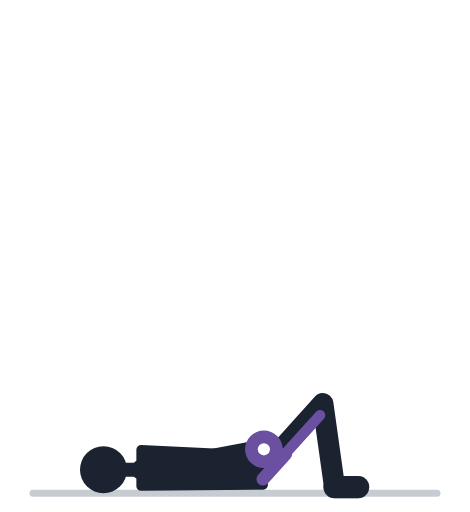
t = 0.00 s
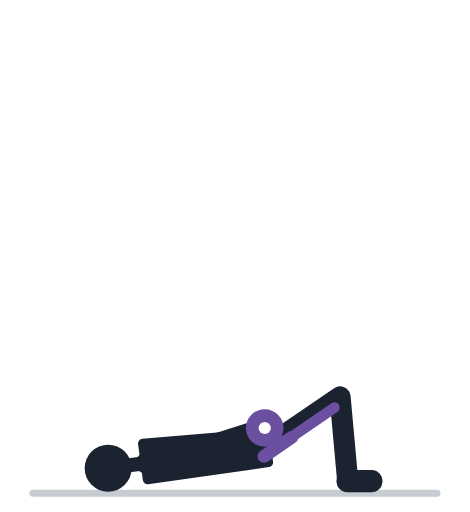
t = 0.57 s
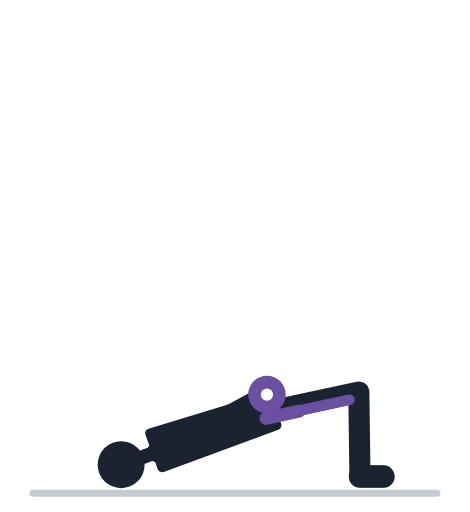
t = 1.13 s
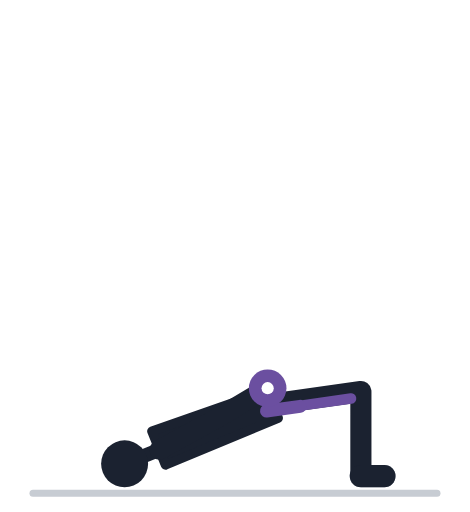
t = 1.70 s
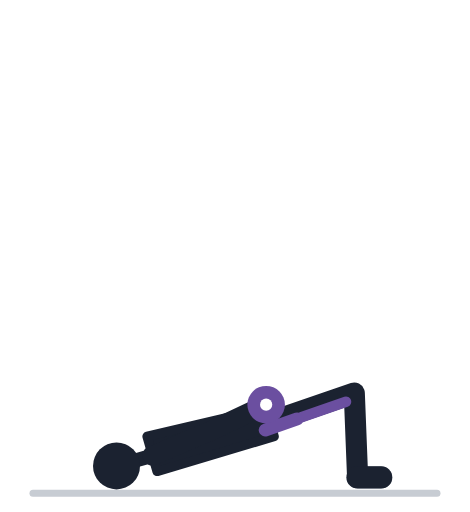
t = 2.27 s
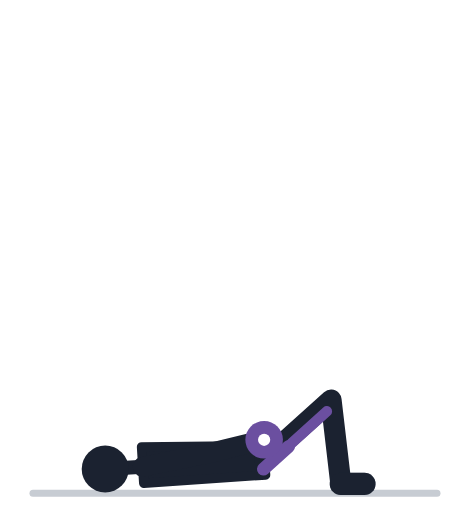
t = 2.83 s

The animated SVG that drew these frames (rendered in a browser with its animation timeline set to each time). Animation: 35 SMIL elements (animate=35); one cycle of 3.40 s, repeats indefinitely.

<svg xmlns="http://www.w3.org/2000/svg" viewBox="0 -18 200 218" role="img"><title>Ягодичный мост с гантелью: анимация</title><line x1="14" y1="192" x2="186" y2="192" stroke="#C7CCD3" stroke-width="3" stroke-linecap="round"/><polyline points="112.0,182.0 137.4,153.8 142.4,189.4" fill="none" stroke="#9AA2AF" stroke-width="8" stroke-linecap="round" stroke-linejoin="round"><animate attributeName="points" values="112.0,182.0 137.4,153.8 142.4,189.4;112.1,181.5 137.8,153.6 142.8,189.2;112.3,180.1 139.0,153.1 143.7,188.8;112.6,177.9 140.8,152.4 145.0,188.1;113.0,175.0 142.9,151.6 146.7,187.4;113.5,171.6 145.3,150.8 148.4,186.7;114.0,168.0 147.6,150.2 150.1,186.1;114.5,164.4 149.5,149.6 151.4,185.6;115.0,161.0 151.1,149.3 152.4,185.2;115.4,158.1 152.3,149.0 153.0,185.0;115.7,155.9 153.1,148.8 153.4,184.8;115.9,154.5 153.5,148.7 153.6,184.7;116.0,154.0 153.6,148.7 153.6,184.7;116.0,154.0 153.6,148.7 153.6,184.7;115.9,154.5 153.5,148.7 153.6,184.7;115.7,155.9 153.1,148.8 153.4,184.8;115.4,158.1 152.3,149.0 153.0,185.0;115.0,161.0 151.1,149.3 152.4,185.2;114.5,164.4 149.5,149.6 151.4,185.6;114.0,168.0 147.6,150.2 150.1,186.1;113.5,171.6 145.3,150.8 148.4,186.7;113.0,175.0 142.9,151.6 146.7,187.4;112.6,177.9 140.8,152.4 145.0,188.1;112.3,180.1 139.0,153.1 143.7,188.8;112.1,181.5 137.8,153.6 142.8,189.2;112.0,182.0 137.4,153.8 142.4,189.4;112.0,182.0 137.4,153.8 142.4,189.4" keyTimes="0.000;0.035;0.070;0.105;0.140;0.175;0.210;0.245;0.280;0.315;0.350;0.385;0.420;0.520;0.555;0.590;0.625;0.660;0.695;0.730;0.765;0.800;0.835;0.870;0.905;0.940;1.000" dur="3.4s" repeatCount="indefinite" /></polyline><line x1="142.4" y1="189.4" x2="152.4" y2="189.4" stroke="#9AA2AF" stroke-width="9.5" stroke-linecap="round"><animate attributeName="x1" values="142.4;142.8;143.7;145.0;146.7;148.4;150.1;151.4;152.4;153.0;153.4;153.6;153.6;153.6;153.6;153.4;153.0;152.4;151.4;150.1;148.4;146.7;145.0;143.7;142.8;142.4;142.4" keyTimes="0.000;0.035;0.070;0.105;0.140;0.175;0.210;0.245;0.280;0.315;0.350;0.385;0.420;0.520;0.555;0.590;0.625;0.660;0.695;0.730;0.765;0.800;0.835;0.870;0.905;0.940;1.000" dur="3.4s" repeatCount="indefinite" /><animate attributeName="y1" values="189.4;189.2;188.8;188.1;187.4;186.7;186.1;185.6;185.2;185.0;184.8;184.7;184.7;184.7;184.7;184.8;185.0;185.2;185.6;186.1;186.7;187.4;188.1;188.8;189.2;189.4;189.4" keyTimes="0.000;0.035;0.070;0.105;0.140;0.175;0.210;0.245;0.280;0.315;0.350;0.385;0.420;0.520;0.555;0.590;0.625;0.660;0.695;0.730;0.765;0.800;0.835;0.870;0.905;0.940;1.000" dur="3.4s" repeatCount="indefinite" /><animate attributeName="x2" values="152.4;152.8;153.7;155.0;156.7;158.4;160.1;161.4;162.4;163.0;163.4;163.6;163.6;163.6;163.6;163.4;163.0;162.4;161.4;160.1;158.4;156.7;155.0;153.7;152.8;152.4;152.4" keyTimes="0.000;0.035;0.070;0.105;0.140;0.175;0.210;0.245;0.280;0.315;0.350;0.385;0.420;0.520;0.555;0.590;0.625;0.660;0.695;0.730;0.765;0.800;0.835;0.870;0.905;0.940;1.000" dur="3.4s" repeatCount="indefinite" /><animate attributeName="y2" values="189.4;189.2;188.8;188.1;187.4;186.7;186.1;185.6;185.2;185.0;184.8;184.7;184.7;184.7;184.7;184.8;185.0;185.2;185.6;186.1;186.7;187.4;188.1;188.8;189.2;189.4;189.4" keyTimes="0.000;0.035;0.070;0.105;0.140;0.175;0.210;0.245;0.280;0.315;0.350;0.385;0.420;0.520;0.555;0.590;0.625;0.660;0.695;0.730;0.765;0.800;0.835;0.870;0.905;0.940;1.000" dur="3.4s" repeatCount="indefinite" /></line><polyline points="60.0,182.0 87.7,177.9 112.3,173.3" fill="none" stroke="#9AA2AF" stroke-width="7.5" stroke-linecap="round" stroke-linejoin="round"><animate attributeName="points" values="60.0,182.0 87.7,177.9 112.3,173.3;60.1,181.9 87.7,177.6 112.3,172.8;60.3,181.5 87.9,176.7 112.3,171.5;60.7,180.8 88.1,175.3 112.4,169.4;61.2,180.0 88.5,173.4 112.5,166.6;62.0,179.0 88.9,171.3 112.7,163.5;63.0,177.9 89.5,169.0 112.9,160.1;64.0,176.8 90.1,166.7 113.1,156.8;65.1,175.8 90.8,164.6 113.3,153.7;66.2,174.8 91.4,162.7 113.5,151.1;67.0,174.1 91.9,161.3 113.7,149.0;67.6,173.6 92.3,160.4 113.8,147.8;67.8,173.5 92.4,160.1 113.9,147.3;67.8,173.5 92.4,160.1 113.9,147.3;67.6,173.6 92.3,160.4 113.8,147.8;67.0,174.1 91.9,161.3 113.7,149.0;66.2,174.8 91.4,162.7 113.5,151.1;65.1,175.8 90.8,164.6 113.3,153.7;64.0,176.8 90.1,166.7 113.1,156.8;63.0,177.9 89.5,169.0 112.9,160.1;62.0,179.0 88.9,171.3 112.7,163.5;61.2,180.0 88.5,173.4 112.5,166.6;60.7,180.8 88.1,175.3 112.4,169.4;60.3,181.5 87.9,176.7 112.3,171.5;60.1,181.9 87.7,177.6 112.3,172.8;60.0,182.0 87.7,177.9 112.3,173.3;60.0,182.0 87.7,177.9 112.3,173.3" keyTimes="0.000;0.035;0.070;0.105;0.140;0.175;0.210;0.245;0.280;0.315;0.350;0.385;0.420;0.520;0.555;0.590;0.625;0.660;0.695;0.730;0.765;0.800;0.835;0.870;0.905;0.940;1.000" dur="3.4s" repeatCount="indefinite" /></polyline><circle cx="112.3" cy="173.3" r="4.6" fill="#9AA2AF"><animate attributeName="cx" values="112.3;112.3;112.3;112.4;112.5;112.7;112.9;113.1;113.3;113.5;113.7;113.8;113.9;113.9;113.8;113.7;113.5;113.3;113.1;112.9;112.7;112.5;112.4;112.3;112.3;112.3;112.3" keyTimes="0.000;0.035;0.070;0.105;0.140;0.175;0.210;0.245;0.280;0.315;0.350;0.385;0.420;0.520;0.555;0.590;0.625;0.660;0.695;0.730;0.765;0.800;0.835;0.870;0.905;0.940;1.000" dur="3.4s" repeatCount="indefinite" /><animate attributeName="cy" values="173.3;172.8;171.5;169.4;166.6;163.5;160.1;156.8;153.7;151.1;149.0;147.8;147.3;147.3;147.8;149.0;151.1;153.7;156.8;160.1;163.5;166.6;169.4;171.5;172.8;173.3;173.3" keyTimes="0.000;0.035;0.070;0.105;0.140;0.175;0.210;0.245;0.280;0.315;0.350;0.385;0.420;0.520;0.555;0.590;0.625;0.660;0.695;0.730;0.765;0.800;0.835;0.870;0.905;0.940;1.000" dur="3.4s" repeatCount="indefinite" /></circle><polygon points="112.0,176.0 60.0,173.5 60.0,189.0 112.0,188.5" fill="#1B2230" stroke="#1B2230" stroke-width="4" stroke-linejoin="round"><animate attributeName="points" values="112.0,176.0 60.0,173.5 60.0,189.0 112.0,188.5;112.0,175.5 60.0,173.4 60.1,188.9 112.1,188.0;112.1,174.1 60.1,173.0 60.5,188.5 112.4,186.6;112.2,171.9 60.2,172.3 61.1,187.8 113.0,184.4;112.4,169.0 60.4,171.5 61.9,187.0 113.6,181.5;112.6,165.7 60.8,170.6 63.0,185.9 114.4,178.1;112.9,162.1 61.3,169.6 64.3,184.8 115.2,174.4;113.1,158.6 62.0,168.6 65.7,183.6 116.1,170.7;113.3,155.2 62.7,167.6 67.1,182.5 116.8,167.2;113.5,152.4 63.4,166.8 68.4,181.5 117.5,164.3;113.6,150.3 64.1,166.1 69.5,180.7 118.0,162.0;113.7,148.9 64.5,165.7 70.2,180.1 118.3,160.5;113.8,148.4 64.6,165.6 70.4,180.0 118.4,160.0;113.8,148.4 64.6,165.6 70.4,180.0 118.4,160.0;113.7,148.9 64.5,165.7 70.2,180.1 118.3,160.5;113.6,150.3 64.1,166.1 69.5,180.7 118.0,162.0;113.5,152.4 63.4,166.8 68.4,181.5 117.5,164.3;113.3,155.2 62.7,167.6 67.1,182.5 116.8,167.2;113.1,158.6 62.0,168.6 65.7,183.6 116.1,170.7;112.9,162.1 61.3,169.6 64.3,184.8 115.2,174.4;112.6,165.7 60.8,170.6 63.0,185.9 114.4,178.1;112.4,169.0 60.4,171.5 61.9,187.0 113.6,181.5;112.2,171.9 60.2,172.3 61.1,187.8 113.0,184.4;112.1,174.1 60.1,173.0 60.5,188.5 112.4,186.6;112.0,175.5 60.0,173.4 60.1,188.9 112.1,188.0;112.0,176.0 60.0,173.5 60.0,189.0 112.0,188.5;112.0,176.0 60.0,173.5 60.0,189.0 112.0,188.5" keyTimes="0.000;0.035;0.070;0.105;0.140;0.175;0.210;0.245;0.280;0.315;0.350;0.385;0.420;0.520;0.555;0.590;0.625;0.660;0.695;0.730;0.765;0.800;0.835;0.870;0.905;0.940;1.000" dur="3.4s" repeatCount="indefinite" /></polygon><line x1="60.0" y1="182.0" x2="51.2" y2="182.0" stroke="#1B2230" stroke-width="6" stroke-linecap="round"><animate attributeName="x1" values="60.0;60.1;60.3;60.7;61.2;62.0;63.0;64.0;65.1;66.2;67.0;67.6;67.8;67.8;67.6;67.0;66.2;65.1;64.0;63.0;62.0;61.2;60.7;60.3;60.1;60.0;60.0" keyTimes="0.000;0.035;0.070;0.105;0.140;0.175;0.210;0.245;0.280;0.315;0.350;0.385;0.420;0.520;0.555;0.590;0.625;0.660;0.695;0.730;0.765;0.800;0.835;0.870;0.905;0.940;1.000" dur="3.4s" repeatCount="indefinite" /><animate attributeName="y1" values="182.0;181.9;181.5;180.8;180.0;179.0;177.9;176.8;175.8;174.8;174.1;173.6;173.5;173.5;173.6;174.1;174.8;175.8;176.8;177.9;179.0;180.0;180.8;181.5;181.9;182.0;182.0" keyTimes="0.000;0.035;0.070;0.105;0.140;0.175;0.210;0.245;0.280;0.315;0.350;0.385;0.420;0.520;0.555;0.590;0.625;0.660;0.695;0.730;0.765;0.800;0.835;0.870;0.905;0.940;1.000" dur="3.4s" repeatCount="indefinite" /><animate attributeName="x2" values="51.2;51.3;51.5;51.9;52.5;53.3;54.3;55.5;56.7;57.9;58.8;59.4;59.6;59.6;59.4;58.8;57.9;56.7;55.5;54.3;53.3;52.5;51.9;51.5;51.3;51.2;51.2" keyTimes="0.000;0.035;0.070;0.105;0.140;0.175;0.210;0.245;0.280;0.315;0.350;0.385;0.420;0.520;0.555;0.590;0.625;0.660;0.695;0.730;0.765;0.800;0.835;0.870;0.905;0.940;1.000" dur="3.4s" repeatCount="indefinite" /><animate attributeName="y2" values="182.0;181.9;181.7;181.3;180.8;180.2;179.6;178.9;178.3;177.7;177.2;176.9;176.8;176.8;176.9;177.2;177.7;178.3;178.9;179.6;180.2;180.8;181.3;181.7;181.9;182.0;182.0" keyTimes="0.000;0.035;0.070;0.105;0.140;0.175;0.210;0.245;0.280;0.315;0.350;0.385;0.420;0.520;0.555;0.590;0.625;0.660;0.695;0.730;0.765;0.800;0.835;0.870;0.905;0.940;1.000" dur="3.4s" repeatCount="indefinite" /></line><circle cx="44.0" cy="182.0" r="10" fill="#1B2230"><animate attributeName="cx" values="44.0;44.1;44.3;44.7;45.3;46.2;47.2;48.5;49.8;51.0;52.0;52.7;53.0;53.0;52.7;52.0;51.0;49.8;48.5;47.2;46.2;45.3;44.7;44.3;44.1;44.0;44.0" keyTimes="0.000;0.035;0.070;0.105;0.140;0.175;0.210;0.245;0.280;0.315;0.350;0.385;0.420;0.520;0.555;0.590;0.625;0.660;0.695;0.730;0.765;0.800;0.835;0.870;0.905;0.940;1.000" dur="3.4s" repeatCount="indefinite" /><animate attributeName="cy" values="182.0;182.0;181.9;181.7;181.5;181.3;181.0;180.7;180.3;180.0;179.7;179.5;179.5;179.5;179.5;179.7;180.0;180.3;180.7;181.0;181.3;181.5;181.7;181.9;182.0;182.0;182.0" keyTimes="0.000;0.035;0.070;0.105;0.140;0.175;0.210;0.245;0.280;0.315;0.350;0.385;0.420;0.520;0.555;0.590;0.625;0.660;0.695;0.730;0.765;0.800;0.835;0.870;0.905;0.940;1.000" dur="3.4s" repeatCount="indefinite" /></circle><polyline points="112.0,182.0 137.4,153.8 142.4,189.4" fill="none" stroke="#1B2230" stroke-width="9" stroke-linecap="round" stroke-linejoin="round"><animate attributeName="points" values="112.0,182.0 137.4,153.8 142.4,189.4;112.1,181.5 137.8,153.6 142.8,189.2;112.3,180.1 139.0,153.1 143.7,188.8;112.6,177.9 140.8,152.4 145.0,188.1;113.0,175.0 142.9,151.6 146.7,187.4;113.5,171.6 145.3,150.8 148.4,186.7;114.0,168.0 147.6,150.2 150.1,186.1;114.5,164.4 149.5,149.6 151.4,185.6;115.0,161.0 151.1,149.3 152.4,185.2;115.4,158.1 152.3,149.0 153.0,185.0;115.7,155.9 153.1,148.8 153.4,184.8;115.9,154.5 153.5,148.7 153.6,184.7;116.0,154.0 153.6,148.7 153.6,184.7;116.0,154.0 153.6,148.7 153.6,184.7;115.9,154.5 153.5,148.7 153.6,184.7;115.7,155.9 153.1,148.8 153.4,184.8;115.4,158.1 152.3,149.0 153.0,185.0;115.0,161.0 151.1,149.3 152.4,185.2;114.5,164.4 149.5,149.6 151.4,185.6;114.0,168.0 147.6,150.2 150.1,186.1;113.5,171.6 145.3,150.8 148.4,186.7;113.0,175.0 142.9,151.6 146.7,187.4;112.6,177.9 140.8,152.4 145.0,188.1;112.3,180.1 139.0,153.1 143.7,188.8;112.1,181.5 137.8,153.6 142.8,189.2;112.0,182.0 137.4,153.8 142.4,189.4;112.0,182.0 137.4,153.8 142.4,189.4" keyTimes="0.000;0.035;0.070;0.105;0.140;0.175;0.210;0.245;0.280;0.315;0.350;0.385;0.420;0.520;0.555;0.590;0.625;0.660;0.695;0.730;0.765;0.800;0.835;0.870;0.905;0.940;1.000" dur="3.4s" repeatCount="indefinite" /></polyline><line x1="142.4" y1="189.4" x2="152.4" y2="189.4" stroke="#1B2230" stroke-width="9.5" stroke-linecap="round"><animate attributeName="x1" values="142.4;142.8;143.7;145.0;146.7;148.4;150.1;151.4;152.4;153.0;153.4;153.6;153.6;153.6;153.6;153.4;153.0;152.4;151.4;150.1;148.4;146.7;145.0;143.7;142.8;142.4;142.4" keyTimes="0.000;0.035;0.070;0.105;0.140;0.175;0.210;0.245;0.280;0.315;0.350;0.385;0.420;0.520;0.555;0.590;0.625;0.660;0.695;0.730;0.765;0.800;0.835;0.870;0.905;0.940;1.000" dur="3.4s" repeatCount="indefinite" /><animate attributeName="y1" values="189.4;189.2;188.8;188.1;187.4;186.7;186.1;185.6;185.2;185.0;184.8;184.7;184.7;184.7;184.7;184.8;185.0;185.2;185.6;186.1;186.7;187.4;188.1;188.8;189.2;189.4;189.4" keyTimes="0.000;0.035;0.070;0.105;0.140;0.175;0.210;0.245;0.280;0.315;0.350;0.385;0.420;0.520;0.555;0.590;0.625;0.660;0.695;0.730;0.765;0.800;0.835;0.870;0.905;0.940;1.000" dur="3.4s" repeatCount="indefinite" /><animate attributeName="x2" values="152.4;152.8;153.7;155.0;156.7;158.4;160.1;161.4;162.4;163.0;163.4;163.6;163.6;163.6;163.6;163.4;163.0;162.4;161.4;160.1;158.4;156.7;155.0;153.7;152.8;152.4;152.4" keyTimes="0.000;0.035;0.070;0.105;0.140;0.175;0.210;0.245;0.280;0.315;0.350;0.385;0.420;0.520;0.555;0.590;0.625;0.660;0.695;0.730;0.765;0.800;0.835;0.870;0.905;0.940;1.000" dur="3.4s" repeatCount="indefinite" /><animate attributeName="y2" values="189.4;189.2;188.8;188.1;187.4;186.7;186.1;185.6;185.2;185.0;184.8;184.7;184.7;184.7;184.7;184.8;185.0;185.2;185.6;186.1;186.7;187.4;188.1;188.8;189.2;189.4;189.4" keyTimes="0.000;0.035;0.070;0.105;0.140;0.175;0.210;0.245;0.280;0.315;0.350;0.385;0.420;0.520;0.555;0.590;0.625;0.660;0.695;0.730;0.765;0.800;0.835;0.870;0.905;0.940;1.000" dur="3.4s" repeatCount="indefinite" /></line><line x1="122.7" y1="173.7" x2="136.2" y2="158.8" stroke="#6B4FA0" stroke-width="4.5" stroke-linecap="round"><animate attributeName="x1" values="122.7;122.8;123.3;124.1;125.0;125.9;126.9;127.7;128.4;128.9;129.2;129.4;129.5;129.5;129.4;129.2;128.9;128.4;127.7;126.9;125.9;125.0;124.1;123.3;122.8;122.7;122.7" keyTimes="0.000;0.035;0.070;0.105;0.140;0.175;0.210;0.245;0.280;0.315;0.350;0.385;0.420;0.520;0.555;0.590;0.625;0.660;0.695;0.730;0.765;0.800;0.835;0.870;0.905;0.940;1.000" dur="3.4s" repeatCount="indefinite" /><animate attributeName="y1" values="173.7;173.4;172.4;170.8;168.7;166.4;163.9;161.4;159.2;157.2;155.8;154.8;154.5;154.5;154.8;155.8;157.2;159.2;161.4;163.9;166.4;168.7;170.8;172.4;173.4;173.7;173.7" keyTimes="0.000;0.035;0.070;0.105;0.140;0.175;0.210;0.245;0.280;0.315;0.350;0.385;0.420;0.520;0.555;0.590;0.625;0.660;0.695;0.730;0.765;0.800;0.835;0.870;0.905;0.940;1.000" dur="3.4s" repeatCount="indefinite" /><animate attributeName="x2" values="136.2;136.5;137.5;139.0;140.8;142.8;144.7;146.3;147.5;148.5;149.0;149.4;149.4;149.4;149.4;149.0;148.5;147.5;146.3;144.7;142.8;140.8;139.0;137.5;136.5;136.2;136.2" keyTimes="0.000;0.035;0.070;0.105;0.140;0.175;0.210;0.245;0.280;0.315;0.350;0.385;0.420;0.520;0.555;0.590;0.625;0.660;0.695;0.730;0.765;0.800;0.835;0.870;0.905;0.940;1.000" dur="3.4s" repeatCount="indefinite" /><animate attributeName="y2" values="158.8;158.6;158.0;157.2;156.3;155.3;154.4;153.6;152.9;152.4;152.0;151.8;151.7;151.7;151.8;152.0;152.4;152.9;153.6;154.4;155.3;156.3;157.2;158.0;158.6;158.8;158.8" keyTimes="0.000;0.035;0.070;0.105;0.140;0.175;0.210;0.245;0.280;0.315;0.350;0.385;0.420;0.520;0.555;0.590;0.625;0.660;0.695;0.730;0.765;0.800;0.835;0.870;0.905;0.940;1.000" dur="3.4s" repeatCount="indefinite" /></line><line x1="111.9" y1="186.0" x2="121.6" y2="175.3" stroke="#6B4FA0" stroke-width="5.5" stroke-linecap="round"><animate attributeName="x1" values="111.9;111.9;112.0;112.1;112.2;112.4;112.5;112.7;112.9;113.1;113.2;113.3;113.4;113.4;113.3;113.2;113.1;112.9;112.7;112.5;112.4;112.2;112.1;112.0;111.9;111.9;111.9" keyTimes="0.000;0.035;0.070;0.105;0.140;0.175;0.210;0.245;0.280;0.315;0.350;0.385;0.420;0.520;0.555;0.590;0.625;0.660;0.695;0.730;0.765;0.800;0.835;0.870;0.905;0.940;1.000" dur="3.4s" repeatCount="indefinite" /><animate attributeName="y1" values="186.0;185.5;184.1;181.9;178.9;175.5;171.7;168.0;164.4;161.4;159.0;157.5;157.0;157.0;157.5;159.0;161.4;164.4;168.0;171.7;175.5;178.9;181.9;184.1;185.5;186.0;186.0" keyTimes="0.000;0.035;0.070;0.105;0.140;0.175;0.210;0.245;0.280;0.315;0.350;0.385;0.420;0.520;0.555;0.590;0.625;0.660;0.695;0.730;0.765;0.800;0.835;0.870;0.905;0.940;1.000" dur="3.4s" repeatCount="indefinite" /><animate attributeName="x2" values="121.6;121.7;122.1;122.8;123.6;124.4;125.3;126.0;126.6;127.1;127.4;127.6;127.7;127.7;127.6;127.4;127.1;126.6;126.0;125.3;124.4;123.6;122.8;122.1;121.7;121.6;121.6" keyTimes="0.000;0.035;0.070;0.105;0.140;0.175;0.210;0.245;0.280;0.315;0.350;0.385;0.420;0.520;0.555;0.590;0.625;0.660;0.695;0.730;0.765;0.800;0.835;0.870;0.905;0.940;1.000" dur="3.4s" repeatCount="indefinite" /><animate attributeName="y2" values="175.3;174.9;173.8;172.2;170.0;167.6;164.9;162.4;159.9;157.9;156.3;155.3;155.0;155.0;155.3;156.3;157.9;159.9;162.4;164.9;167.6;170.0;172.2;173.8;174.9;175.3;175.3" keyTimes="0.000;0.035;0.070;0.105;0.140;0.175;0.210;0.245;0.280;0.315;0.350;0.385;0.420;0.520;0.555;0.590;0.625;0.660;0.695;0.730;0.765;0.800;0.835;0.870;0.905;0.940;1.000" dur="3.4s" repeatCount="indefinite" /></line><polyline points="60.0,182.0 87.7,177.9 112.3,173.3" fill="none" stroke="#1B2230" stroke-width="8.5" stroke-linecap="round" stroke-linejoin="round"><animate attributeName="points" values="60.0,182.0 87.7,177.9 112.3,173.3;60.1,181.9 87.7,177.6 112.3,172.8;60.3,181.5 87.9,176.7 112.3,171.5;60.7,180.8 88.1,175.3 112.4,169.4;61.2,180.0 88.5,173.4 112.5,166.6;62.0,179.0 88.9,171.3 112.7,163.5;63.0,177.9 89.5,169.0 112.9,160.1;64.0,176.8 90.1,166.7 113.1,156.8;65.1,175.8 90.8,164.6 113.3,153.7;66.2,174.8 91.4,162.7 113.5,151.1;67.0,174.1 91.9,161.3 113.7,149.0;67.6,173.6 92.3,160.4 113.8,147.8;67.8,173.5 92.4,160.1 113.9,147.3;67.8,173.5 92.4,160.1 113.9,147.3;67.6,173.6 92.3,160.4 113.8,147.8;67.0,174.1 91.9,161.3 113.7,149.0;66.2,174.8 91.4,162.7 113.5,151.1;65.1,175.8 90.8,164.6 113.3,153.7;64.0,176.8 90.1,166.7 113.1,156.8;63.0,177.9 89.5,169.0 112.9,160.1;62.0,179.0 88.9,171.3 112.7,163.5;61.2,180.0 88.5,173.4 112.5,166.6;60.7,180.8 88.1,175.3 112.4,169.4;60.3,181.5 87.9,176.7 112.3,171.5;60.1,181.9 87.7,177.6 112.3,172.8;60.0,182.0 87.7,177.9 112.3,173.3;60.0,182.0 87.7,177.9 112.3,173.3" keyTimes="0.000;0.035;0.070;0.105;0.140;0.175;0.210;0.245;0.280;0.315;0.350;0.385;0.420;0.520;0.555;0.590;0.625;0.660;0.695;0.730;0.765;0.800;0.835;0.870;0.905;0.940;1.000" dur="3.4s" repeatCount="indefinite" /></polyline><circle cx="112.3" cy="173.3" r="4.6" fill="#1B2230"><animate attributeName="cx" values="112.3;112.3;112.3;112.4;112.5;112.7;112.9;113.1;113.3;113.5;113.7;113.8;113.9;113.9;113.8;113.7;113.5;113.3;113.1;112.9;112.7;112.5;112.4;112.3;112.3;112.3;112.3" keyTimes="0.000;0.035;0.070;0.105;0.140;0.175;0.210;0.245;0.280;0.315;0.350;0.385;0.420;0.520;0.555;0.590;0.625;0.660;0.695;0.730;0.765;0.800;0.835;0.870;0.905;0.940;1.000" dur="3.4s" repeatCount="indefinite" /><animate attributeName="cy" values="173.3;172.8;171.5;169.4;166.6;163.5;160.1;156.8;153.7;151.1;149.0;147.8;147.3;147.3;147.8;149.0;151.1;153.7;156.8;160.1;163.5;166.6;169.4;171.5;172.8;173.3;173.3" keyTimes="0.000;0.035;0.070;0.105;0.140;0.175;0.210;0.245;0.280;0.315;0.350;0.385;0.420;0.520;0.555;0.590;0.625;0.660;0.695;0.730;0.765;0.800;0.835;0.870;0.905;0.940;1.000" dur="3.4s" repeatCount="indefinite" /></circle><circle cx="112.3" cy="173.3" r="8" fill="#6B4FA0"><animate attributeName="cx" values="112.3;112.3;112.3;112.4;112.5;112.7;112.9;113.1;113.3;113.5;113.7;113.8;113.9;113.9;113.8;113.7;113.5;113.3;113.1;112.9;112.7;112.5;112.4;112.3;112.3;112.3;112.3" keyTimes="0.000;0.035;0.070;0.105;0.140;0.175;0.210;0.245;0.280;0.315;0.350;0.385;0.420;0.520;0.555;0.590;0.625;0.660;0.695;0.730;0.765;0.800;0.835;0.870;0.905;0.940;1.000" dur="3.4s" repeatCount="indefinite" /><animate attributeName="cy" values="173.3;172.8;171.5;169.4;166.6;163.5;160.1;156.8;153.7;151.1;149.0;147.8;147.3;147.3;147.8;149.0;151.1;153.7;156.8;160.1;163.5;166.6;169.4;171.5;172.8;173.3;173.3" keyTimes="0.000;0.035;0.070;0.105;0.140;0.175;0.210;0.245;0.280;0.315;0.350;0.385;0.420;0.520;0.555;0.590;0.625;0.660;0.695;0.730;0.765;0.800;0.835;0.870;0.905;0.940;1.000" dur="3.4s" repeatCount="indefinite" /></circle><circle cx="112.3" cy="173.3" r="2.6" fill="#fff"><animate attributeName="cx" values="112.3;112.3;112.3;112.4;112.5;112.7;112.9;113.1;113.3;113.5;113.7;113.8;113.9;113.9;113.8;113.7;113.5;113.3;113.1;112.9;112.7;112.5;112.4;112.3;112.3;112.3;112.3" keyTimes="0.000;0.035;0.070;0.105;0.140;0.175;0.210;0.245;0.280;0.315;0.350;0.385;0.420;0.520;0.555;0.590;0.625;0.660;0.695;0.730;0.765;0.800;0.835;0.870;0.905;0.940;1.000" dur="3.4s" repeatCount="indefinite" /><animate attributeName="cy" values="173.3;172.8;171.5;169.4;166.6;163.5;160.1;156.8;153.7;151.1;149.0;147.8;147.3;147.3;147.8;149.0;151.1;153.7;156.8;160.1;163.5;166.6;169.4;171.5;172.8;173.3;173.3" keyTimes="0.000;0.035;0.070;0.105;0.140;0.175;0.210;0.245;0.280;0.315;0.350;0.385;0.420;0.520;0.555;0.590;0.625;0.660;0.695;0.730;0.765;0.800;0.835;0.870;0.905;0.940;1.000" dur="3.4s" repeatCount="indefinite" /></circle></svg>
